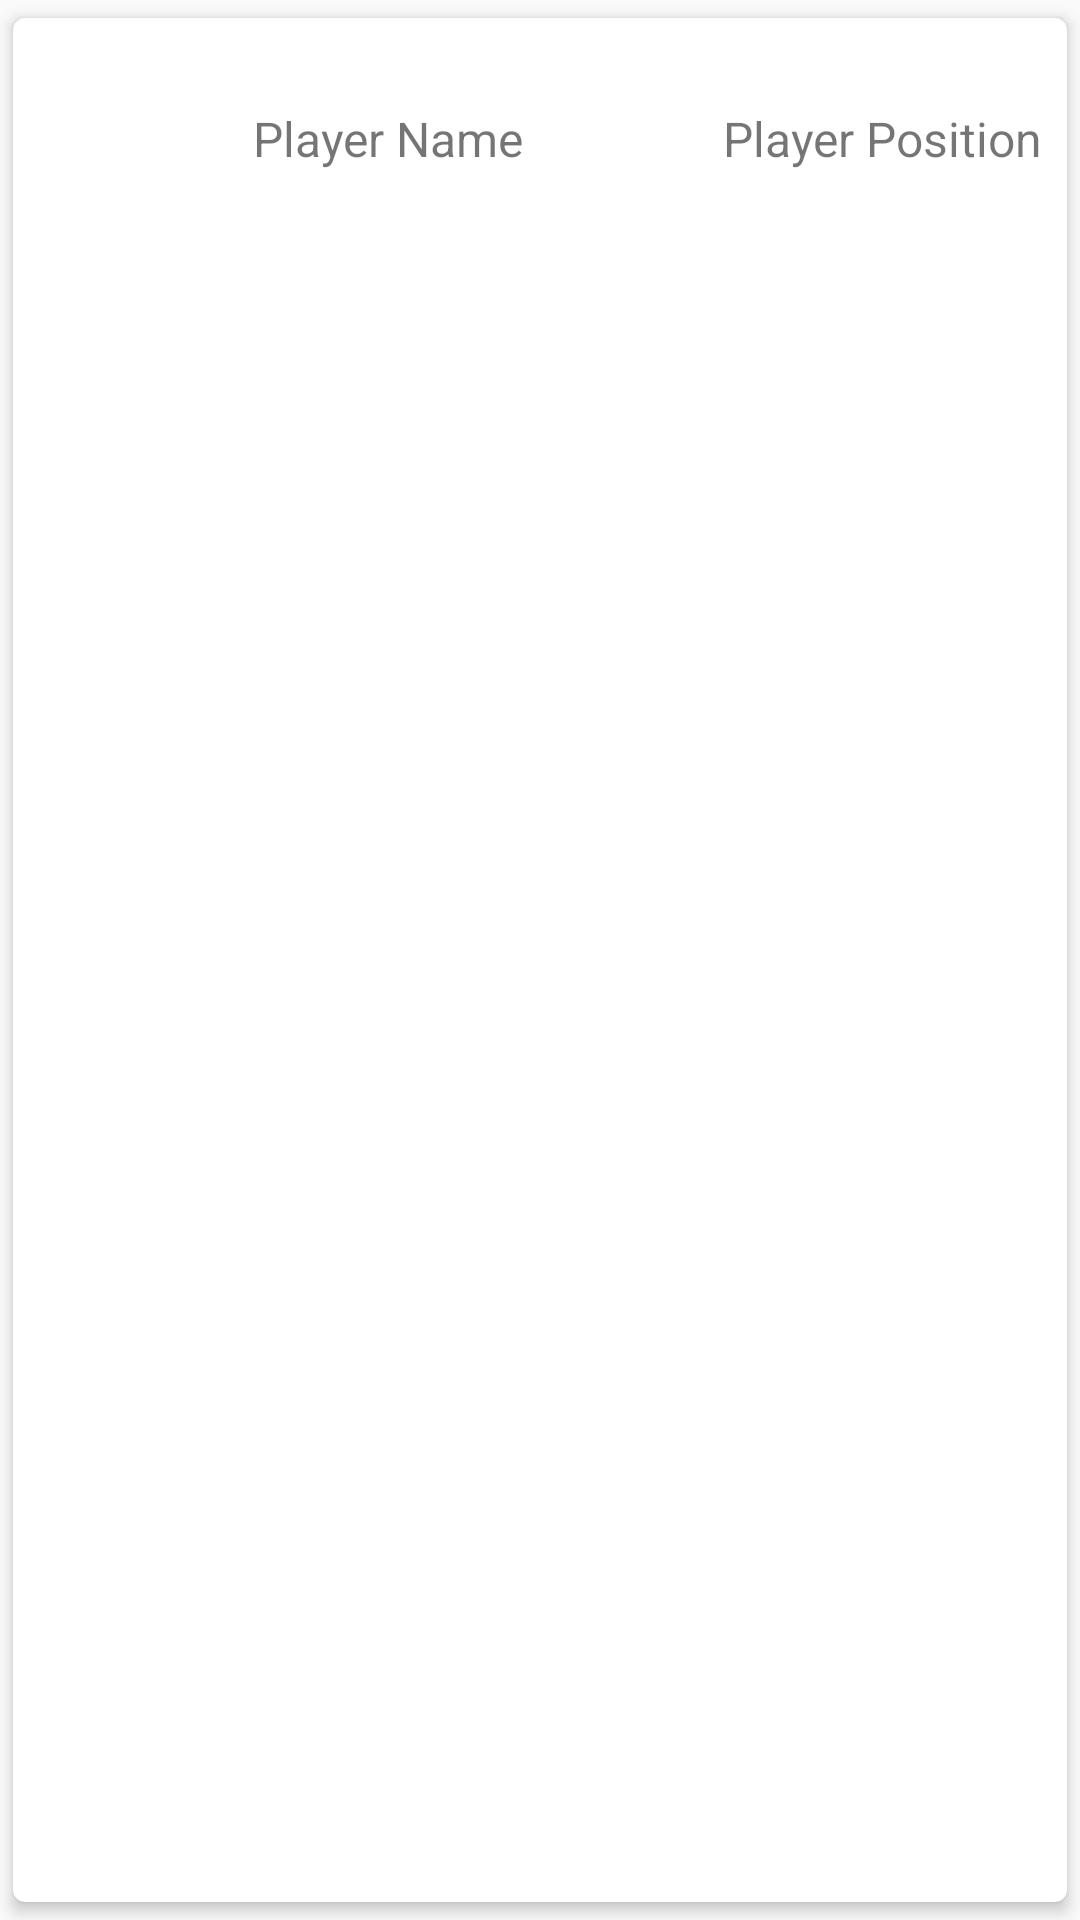

Produce the Android XML layout that renders to this screen, including the resource entries it uses.
<!-- AndroidManifest.xml: application theme AppTheme -->
<!-- res/layout/player_row.xml -->
<?xml version="1.0" encoding="utf-8"?>
<android.support.v7.widget.CardView xmlns:android="http://schemas.android.com/apk/res/android"
    android:layout_width="match_parent"
    android:layout_height="wrap_content"
    app:cardElevation="3dp"
    app:contentPadding="8dp"
    app:cardUseCompatPadding="true"
    app:cardCornerRadius="4dp"
    android:layout_marginStart="8dp"
    android:layout_marginEnd="8dp"
    android:foreground="?android:attr/selectableItemBackground"
    android:clickable="true"
    android:focusable="true"
    xmlns:app="http://schemas.android.com/apk/res-auto">
    <android.support.constraint.ConstraintLayout
        android:orientation="horizontal"
        android:layout_width="match_parent"
        android:layout_height="wrap_content">
        <ImageView
            app:layout_constraintTop_toTopOf="parent"
            app:layout_constraintStart_toStartOf="parent"
            app:layout_constraintBottom_toBottomOf="parent"
            android:id="@+id/imgPlayer"
            android:layout_width="64dp"
            android:layout_height="64dp" />
        <TextView
            app:layout_constraintTop_toTopOf="@id/imgPlayer"
            app:layout_constraintStart_toEndOf="@id/imgPlayer"
            app:layout_constraintBottom_toBottomOf="@id/imgPlayer"
            app:layout_constraintEnd_toStartOf="@id/tvPlayerPosition"
            android:id="@+id/tvPlayerName"
            android:textSize="16sp"
            android:paddingStart="8dp"
            android:text="Player Name"
            android:gravity="center_vertical"
            android:layout_width="0dp"
            android:layout_height="wrap_content"
            android:paddingLeft="8dp" />
        <TextView
            app:layout_constraintTop_toTopOf="@id/imgPlayer"
            app:layout_constraintBottom_toBottomOf="@id/imgPlayer"
            app:layout_constraintEnd_toEndOf="parent"
            android:id="@+id/tvPlayerPosition"
            android:textSize="16sp"
            android:paddingStart="8dp"
            android:text="Player Position"
            android:gravity="center_vertical"
            android:layout_width="wrap_content"
            android:layout_height="wrap_content"
            android:paddingLeft="8dp" />

    </android.support.constraint.ConstraintLayout>
</android.support.v7.widget.CardView>
<!-- resources referenced by this layout -->
<resources>
  <style name="AppTheme" parent="Theme.AppCompat.Light.DarkActionBar">
          
          <item name="colorPrimary">@color/colorPrimary</item>
          <item name="colorPrimaryDark">@color/colorPrimaryDark</item>
          <item name="colorAccent">@color/colorAccent</item>
      </style>
  <color name="colorPrimary">#3F51B5</color>
  <color name="colorPrimaryDark">#303F9F</color>
  <color name="colorAccent">#FF4081</color>
</resources>
